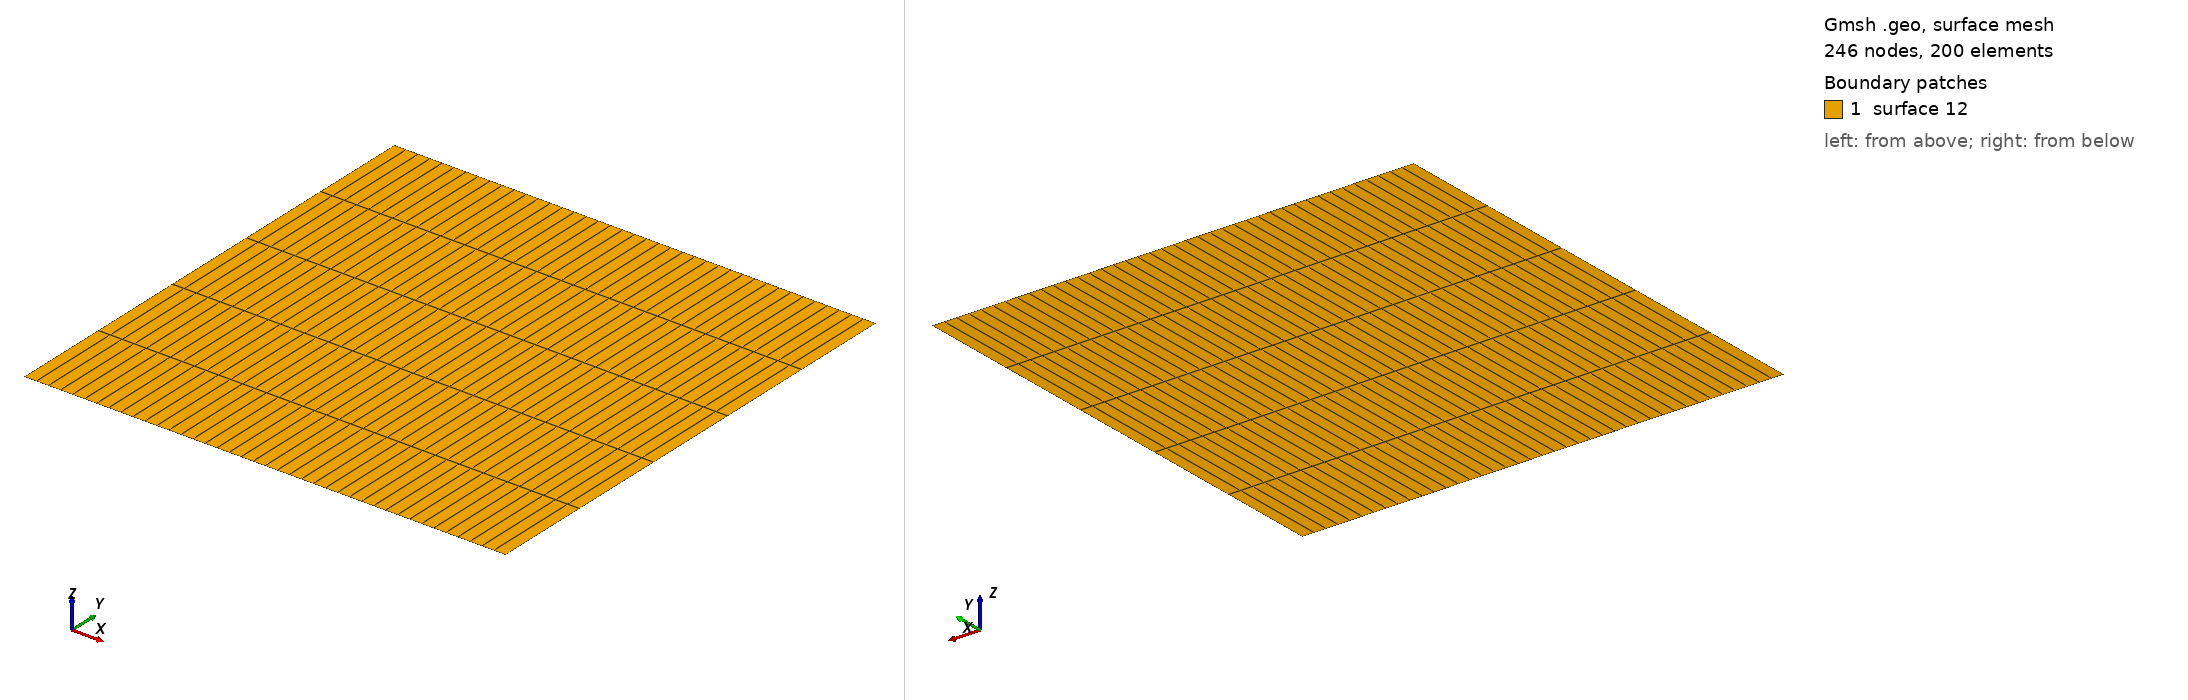

Gmsh geometry script, surface-meshed: 246 nodes, 200 surface elements. Boundary patches (legend numbers): 1 surface 12. Left view from above one corner, right view from below the opposite corner. A legend entry named surface and a number is a geometric surface outside every physical surface that the script declares. The drawing asked Gmsh for element sizes between 1% and 20% of the model's largest extent; the script's own settings can give other sizes.

=== hexa_TFI_NHmount_lag.geo (drawn) ===
nelemx = 40;
nelemy = 5;
nelemz = 1;

xmin = -1;
xmax =	1;
ymin = -1;
ymax =  1;
gridsize = (xmax-xmin) / nelemx;

Point(1) = {xmin, ymin, gridsize};
Point(2) = {xmax, ymin, gridsize};
Point(3) = {xmax, ymax, gridsize};
Point(4) = {xmin, ymax, gridsize};

Line(1) = {1, 2};
Line(2) = {2, 3};
Line(3) = {3, 4};
Line(4) = {4, 1};

npx = nelemx + 1;
npy = nelemy + 1;

//Horizontal sides
Transfinite Line {1, 3} = npx; //Ceil((xmax-xmin)/gridsize) Using Progression 1;
//Vertical sides
Transfinite Line {4, -2} = npy Using Progression 1.0;

Line Loop(11) = {4, 1, 2, 3};
Plane Surface(12) = {11};

Transfinite Surface {12};
Recombine Surface {12};


//-------------------------------------------------------------------------------
//Boundary tagging
//-------------------------------------------------------------------------------
// At this level, Gmsh knows everything to display the rectangular surface 1 and
// to mesh it. An optional step is needed if we want to group elementary
// geometrical entities into more meaningful groups, e.g. to define some
// mathematical ("domain", "boundary"), functional ("left wing", "fuselage") or
// material ("steel", "carbon") properties.
//
// Such groups are called "Physical Groups" in Gmsh. By default, if physical
// groups are defined, Gmsh will export in output files only mesh elements that
// belong to at least one physical group. (To force Gmsh to save all elements,
// whether they belong to physical groups or not, set `Mesh.SaveAll=1;', or
// specify `-save_all' on the command line.) Physical groups are also identified
// by tags, i.e. strictly positive integers, that should be unique per dimension
// (0D, 1D, 2D or 3D). Physical groups can also be given names.
//
// Here we define a physical curve that groups the left, bottom and right curves
// in a single group (with prescribed tag 5); and a physical surface with name
// "My surface" (with an automatic tag) containing the geometrical surface 1:
//
Physical Point("boundary",   1) = {1, 2, 3, 4};
Physical Curve("periodic1",     2) = {2,4};
Physical Curve("free_slip", 4) = {1};
Physical Curve("Laguerre", 3) = {3};
Physical Surface("domain") = {1};

//
// You can save the mesh in older
// versions of the MSH format:
//
// - In the GUI: open `File->Export', enter your `filename.msh' and then pick
//   the version in the dropdown menu.
// - On the command line: use the `-format' option (e.g. `gmsh file.geo -format
//   msh2 -2').
// - In a `.geo' script: add `Mesh.MshFileVersion = x.y;' for any version
//   number `x.y'.
// - As an alternative method, you can also not specify the format explicitly,
//   and just choose a filename with the `.msh2' or `.msh4' extension.

// Note that starting with Gmsh 3.0, models can be built using other geometry
// kernels than the default built-in kernel. By specifying
//
//   SetFactory("OpenCASCADE");
//
// any subsequent command in the `.geo' file would be handled by the OpenCASCADE
// geometry kernel instead of the built-in kernel. Different geometry kernels
// have different features. With OpenCASCADE, instead of defining the surface by
// successively defining 4 points, 4 curves and 1 curve loop, one can define the
// rectangular surface directly with
//
//   Rectangle(2) = {.2, 0, 0, .1, .3};
//
// The underlying curves and points could be accessed with the `Boundary' or
// `CombinedBoundary' operators.
//
// See e.g. `t16.geo', `t18.geo', `t19.geo' or `t20.geo' for complete examples
// based on OpenCASCADE, and `demos/boolean' for more.
